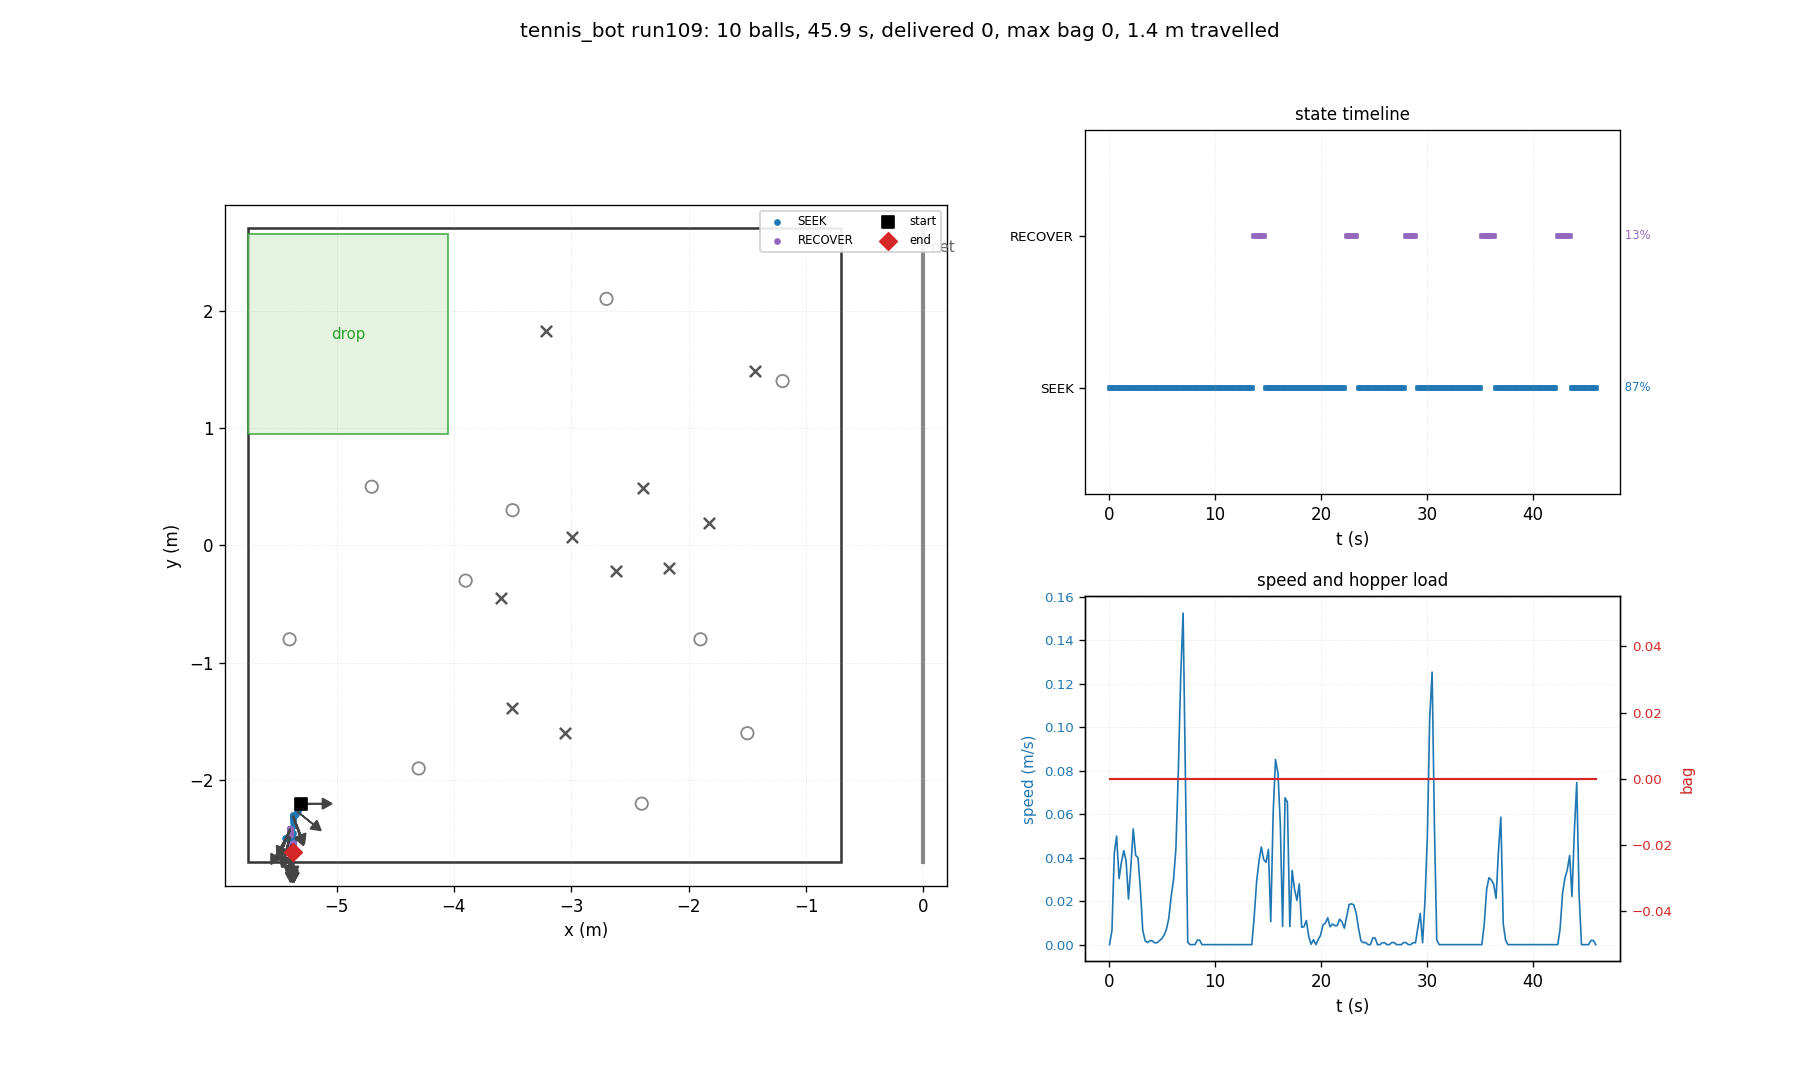

The table this chart was drawn from, first rows:
t, state, x, y, heading_deg, bag, delivered, depth, n_balls_in_hopper, ball0_x, ball0_y
0.03, SEEK, -5.300, -2.200, 0.0, 0, 0, 0, 0, -4.700, 0.500
0.26, SEEK, -5.300, -2.200, 0.0, 0, 0, 0, 0, -3.053, -1.594
0.48, SEEK, -5.303, -2.200, -0.0, 0, 0, 0, 0, -3.053, -1.594
0.70, SEEK, -5.320, -2.200, 0.0, 0, 0, 0, 0, -3.053, -1.594
0.93, SEEK, -5.326, -2.202, -1.0, 0, 0, 0, 0, -3.053, -1.594
1.15, SEEK, -5.326, -2.221, -12.3, 0, 0, 0, 0, -3.053, -1.594
1.38, SEEK, -5.327, -2.244, -24.4, 0, 0, 0, 0, -3.053, -1.594
1.60, SEEK, -5.329, -2.264, -35.4, 0, 0, 0, 0, -3.053, -1.594
1.82, SEEK, -5.336, -2.266, -38.6, 0, 0, 0, 0, -3.053, -1.594
2.05, SEEK, -5.336, -2.271, -40.6, 0, 0, 0, 0, -3.053, -1.594
2.27, SEEK, -5.345, -2.285, -50.3, 0, 0, 0, 0, -3.053, -1.594
2.50, SEEK, -5.352, -2.294, -56.4, 0, 0, 0, 0, -3.053, -1.594
2.72, SEEK, -5.360, -2.297, -61.3, 0, 0, 0, 0, -3.053, -1.594
2.94, SEEK, -5.369, -2.299, -66.1, 0, 0, 0, 0, -3.053, -1.594
3.17, SEEK, -5.371, -2.300, -67.7, 0, 0, 0, 0, -3.053, -1.594
3.39, SEEK, -5.371, -2.302, -68.0, 0, 0, 0, 0, -3.053, -1.594
3.62, SEEK, -5.371, -2.302, -68.2, 0, 0, 0, 0, -3.053, -1.594
3.84, SEEK, -5.371, -2.303, -68.4, 0, 0, 0, 0, -3.053, -1.594
4.06, SEEK, -5.371, -2.304, -68.5, 0, 0, 0, 0, -3.053, -1.594
4.29, SEEK, -5.371, -2.305, -68.6, 0, 0, 0, 0, -3.053, -1.594
4.51, SEEK, -5.371, -2.305, -68.7, 0, 0, 0, 0, -3.053, -1.594
4.74, SEEK, -5.371, -2.306, -68.9, 0, 0, 0, 0, -3.053, -1.594
4.96, SEEK, -5.371, -2.307, -69.1, 0, 0, 0, 0, -3.053, -1.594
5.18, SEEK, -5.371, -2.309, -69.4, 0, 0, 0, 0, -3.053, -1.594
5.41, SEEK, -5.371, -2.312, -69.9, 0, 0, 0, 0, -3.053, -1.594
5.63, SEEK, -5.371, -2.317, -70.8, 0, 0, 0, 0, -3.053, -1.594
5.86, SEEK, -5.371, -2.326, -72.4, 0, 0, 0, 0, -3.053, -1.594
6.08, SEEK, -5.371, -2.342, -75.0, 0, 0, 0, 0, -3.053, -1.594
6.30, SEEK, -5.371, -2.359, -77.2, 0, 0, 0, 0, -3.053, -1.594
6.53, SEEK, -5.371, -2.392, -80.7, 0, 0, 0, 0, -3.053, -1.594
6.75, SEEK, -5.371, -2.446, -84.5, 0, 0, 0, 0, -3.053, -1.594
6.98, SEEK, -5.370, -2.528, -87.6, 0, 0, 0, 0, -3.053, -1.594
7.20, SEEK, -5.370, -2.609, -88.9, 0, 0, 0, 0, -3.053, -1.594
7.42, SEEK, -5.370, -2.608, -88.9, 0, 0, 0, 0, -3.053, -1.594
7.65, SEEK, -5.370, -2.608, -88.9, 0, 0, 0, 0, -3.053, -1.594
7.87, SEEK, -5.370, -2.608, -88.9, 0, 0, 0, 0, -3.053, -1.594
8.10, SEEK, -5.370, -2.608, -89.0, 0, 0, 0, 0, -3.053, -1.594
8.32, SEEK, -5.370, -2.608, -89.0, 0, 0, 0, 0, -3.053, -1.594
8.54, SEEK, -5.371, -2.608, -89.0, 0, 0, 0, 0, -3.053, -1.594
8.77, SEEK, -5.371, -2.608, -89.0, 0, 0, 0, 0, -3.053, -1.594
8.99, SEEK, -5.371, -2.608, -89.0, 0, 0, 0, 0, -3.053, -1.594
9.22, SEEK, -5.371, -2.608, -89.0, 0, 0, 0, 0, -3.053, -1.594
9.44, SEEK, -5.371, -2.608, -89.1, 0, 0, 0, 0, -3.053, -1.594
9.66, SEEK, -5.371, -2.608, -89.1, 0, 0, 0, 0, -3.053, -1.594
9.89, SEEK, -5.371, -2.608, -89.1, 0, 0, 0, 0, -3.053, -1.594
10.11, SEEK, -5.371, -2.608, -89.1, 0, 0, 0, 0, -3.053, -1.594
10.34, SEEK, -5.371, -2.608, -89.1, 0, 0, 0, 0, -3.053, -1.594
10.56, SEEK, -5.371, -2.608, -89.1, 0, 0, 0, 0, -3.053, -1.594
10.78, SEEK, -5.371, -2.608, -89.1, 0, 0, 0, 0, -3.053, -1.594
11.01, SEEK, -5.371, -2.608, -89.1, 0, 0, 0, 0, -3.053, -1.594
11.23, SEEK, -5.371, -2.608, -89.1, 0, 0, 0, 0, -3.053, -1.594
11.46, SEEK, -5.371, -2.608, -89.1, 0, 0, 0, 0, -3.053, -1.594
11.68, SEEK, -5.371, -2.608, -89.1, 0, 0, 0, 0, -3.053, -1.594
11.90, SEEK, -5.371, -2.608, -89.1, 0, 0, 0, 0, -3.053, -1.594
12.13, SEEK, -5.371, -2.608, -89.1, 0, 0, 0, 0, -3.053, -1.594
12.35, SEEK, -5.371, -2.608, -89.2, 0, 0, 0, 0, -3.053, -1.594
12.58, SEEK, -5.371, -2.608, -89.2, 0, 0, 0, 0, -3.053, -1.594
12.80, SEEK, -5.371, -2.608, -89.2, 0, 0, 0, 0, -3.053, -1.594
13.02, SEEK, -5.371, -2.608, -89.2, 0, 0, 0, 0, -3.053, -1.594
13.25, SEEK, -5.371, -2.608, -89.2, 0, 0, 0, 0, -3.053, -1.594
... 146 more rows
